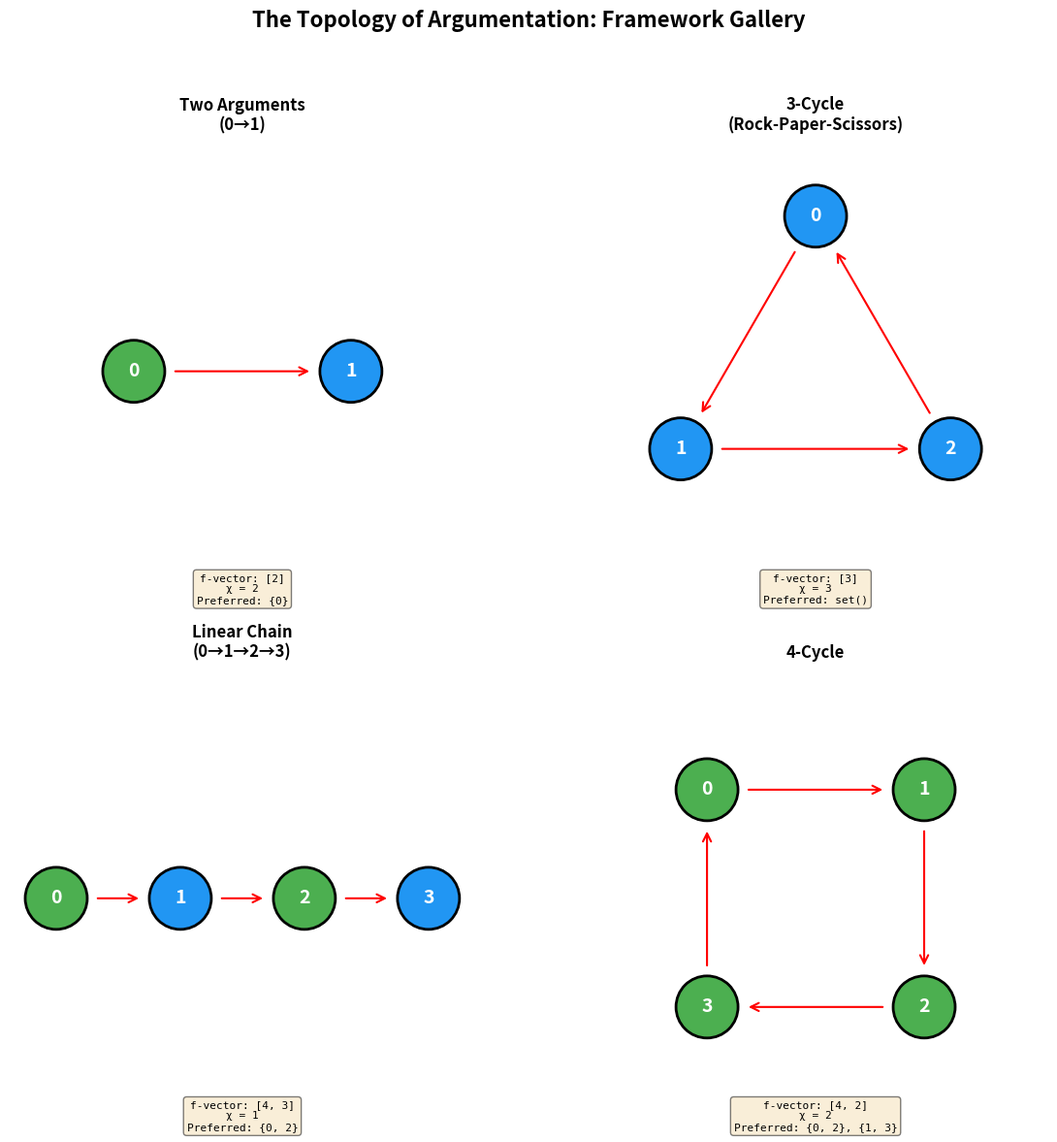
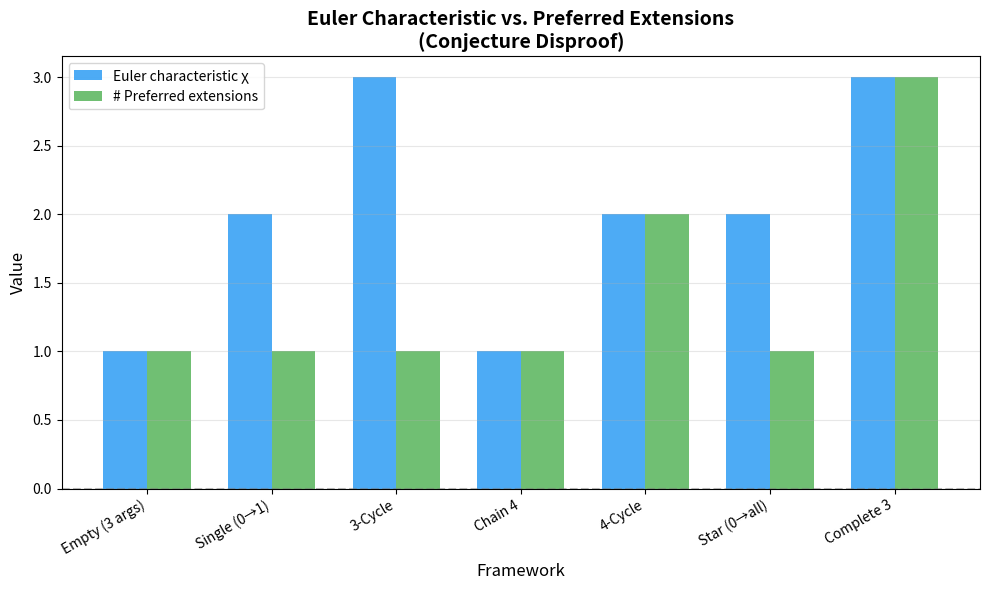

Recreate these plots in Python, in order.
#!/usr/bin/env python3
"""
Demo: The Topology of Argumentation
Numerical examples demonstrating argumentation framework analysis.
"""

from typing import Set, FrozenSet, Dict, List, Tuple
from itertools import combinations


def conflict_free(args: Set[int], attacks: Set[Tuple[int,int]], S: FrozenSet[int]) -> bool:
    """Check if S is conflict-free."""
    for a in S:
        for b in S:
            if (a, b) in attacks:
                return False
    return True


def defends(args: Set[int], attacks: Set[Tuple[int,int]], S: FrozenSet[int], a: int) -> bool:
    """Check if S defends argument a."""
    for b in args:
        if (b, a) in attacks:
            if not any((c, b) in attacks for c in S):
                return False
    return True


def admissible(args: Set[int], attacks: Set[Tuple[int,int]], S: FrozenSet[int]) -> bool:
    """Check if S is admissible."""
    if not conflict_free(args, attacks, S):
        return False
    return all(defends(args, attacks, S, a) for a in S)


def all_subsets(args: Set[int]) -> List[FrozenSet[int]]:
    """All subsets of args."""
    result = []
    args_list = sorted(args)
    for r in range(len(args_list) + 1):
        for combo in combinations(args_list, r):
            result.append(frozenset(combo))
    return result


def preferred_extensions(args: Set[int], attacks: Set[Tuple[int,int]]) -> List[FrozenSet[int]]:
    """Compute all preferred extensions."""
    adm = [S for S in all_subsets(args) if admissible(args, attacks, S)]
    preferred = []
    for S in adm:
        if not any(S < T for T in adm):
            preferred.append(S)
    return preferred


def stable_extensions(args: Set[int], attacks: Set[Tuple[int,int]]) -> List[FrozenSet[int]]:
    """Compute all stable extensions."""
    result = []
    for S in all_subsets(args):
        if not conflict_free(args, attacks, S):
            continue
        if all(any((b, a) in attacks for b in S) for a in args if a not in S):
            result.append(S)
    return result


def grounded_extension(args: Set[int], attacks: Set[Tuple[int,int]]) -> FrozenSet[int]:
    """Compute the grounded extension via fixed-point iteration."""
    S: Set[int] = set()
    while True:
        new_S = {a for a in args if defends(args, attacks, frozenset(S), a)}
        if new_S == S:
            return frozenset(S)
        S = new_S


def independence_complex(args: Set[int], attacks: Set[Tuple[int,int]]) -> List[FrozenSet[int]]:
    """Compute the independence complex (all conflict-free sets)."""
    return [S for S in all_subsets(args) if conflict_free(args, attacks, S)]


def f_vector(args: Set[int], attacks: Set[Tuple[int,int]]) -> List[int]:
    """Compute the f-vector of the independence complex."""
    cf = independence_complex(args, attacks)
    max_dim = max(len(S) for S in cf) if cf else 0
    return [sum(1 for S in cf if len(S) == k + 1) for k in range(max_dim)]


def euler_characteristic(args: Set[int], attacks: Set[Tuple[int,int]]) -> int:
    """Compute the Euler characteristic of the independence complex."""
    fv = f_vector(args, attacks)
    return sum((-1)**k * fv[k] for k in range(len(fv)))


def print_framework(name: str, args: Set[int], attacks: Set[Tuple[int,int]]):
    """Analyze and print results for an argumentation framework."""
    print(f"\n{'='*60}")
    print(f"Framework: {name}")
    print(f"Arguments: {sorted(args)}")
    print(f"Attacks: {sorted(attacks)}")
    print(f"{'='*60}")

    cf = independence_complex(args, attacks)
    print(f"\nConflict-free sets ({len(cf)}):")
    for S in sorted(cf, key=lambda x: (len(x), sorted(x))):
        print(f"  {set(S) if S else '{}'}")

    fv = f_vector(args, attacks)
    print(f"\nf-vector: {fv}")
    chi = euler_characteristic(args, attacks)
    print(f"Euler characteristic: {chi}")

    pref = preferred_extensions(args, attacks)
    print(f"\nPreferred extensions ({len(pref)}):")
    for S in pref:
        print(f"  {set(S)}")

    stab = stable_extensions(args, attacks)
    print(f"\nStable extensions ({len(stab)}):")
    for S in stab:
        print(f"  {set(S)}")

    gnd = grounded_extension(args, attacks)
    print(f"\nGrounded extension: {set(gnd)}")

    # Test Euler characteristic conjecture
    conjecture_val = len(pref) - len(gnd)
    print(f"\n--- Euler Conjecture Test ---")
    print(f"  χ(K) = {chi}")
    print(f"  |preferred| - |grounded| = {len(pref)} - {len(gnd)} = {conjecture_val}")
    print(f"  Conjecture holds? {chi == conjecture_val}")


# === DEMO FRAMEWORKS ===

if __name__ == "__main__":
    print("THE TOPOLOGY OF ARGUMENTATION")
    print("Numerical demonstrations of argumentation framework analysis")

    # Framework 1: Two arguments, one attack
    print_framework(
        "Two-Argument (0 attacks 1)",
        {0, 1},
        {(0, 1)}
    )

    # Framework 2: Cycle of 3 (rock-paper-scissors)
    print_framework(
        "3-Cycle (Rock-Paper-Scissors)",
        {0, 1, 2},
        {(0, 1), (1, 2), (2, 0)}
    )

    # Framework 3: Linear chain
    print_framework(
        "Linear Chain (0→1→2→3)",
        {0, 1, 2, 3},
        {(0, 1), (1, 2), (2, 3)}
    )

    # Framework 4: Self-attacker
    print_framework(
        "Self-Attacker (0 attacks 0, plus 1)",
        {0, 1},
        {(0, 0)}
    )

    # Framework 5: No attacks (complete peace)
    print_framework(
        "No Attacks (3 arguments)",
        {0, 1, 2},
        set()
    )

    # Framework 6: Diamond
    print_framework(
        "Diamond (0→1, 0→2, 1→3, 2→3)",
        {0, 1, 2, 3},
        {(0, 1), (0, 2), (1, 3), (2, 3)}
    )

    # Framework 7: Even cycle (4-cycle)
    print_framework(
        "4-Cycle",
        {0, 1, 2, 3},
        {(0, 1), (1, 2), (2, 3), (3, 0)}
    )

    # Dung's Fundamental Lemma demonstration
    print("\n" + "="*60)
    print("DUNG'S FUNDAMENTAL LEMMA DEMONSTRATION")
    print("="*60)

    args = {0, 1, 2, 3}
    attacks = {(1, 0), (2, 1)}  # 2 attacks 1, 1 attacks 0

    S = frozenset({2})
    a = 0
    print(f"\nFramework: {sorted(args)}, attacks: {sorted(attacks)}")
    print(f"S = {set(S)}, a = {a}")
    print(f"S is admissible: {admissible(args, attacks, S)}")
    print(f"S defends a={a}: {defends(args, attacks, S, a)}")

    S_ext = S | frozenset({a})
    print(f"S ∪ {{a}} = {set(S_ext)}")
    print(f"S ∪ {{a}} is conflict-free: {conflict_free(args, attacks, S_ext)}")
    print(f"S ∪ {{a}} is admissible: {admissible(args, attacks, S_ext)}")
    print("→ Fundamental Lemma confirmed!")

    # Summary
    print("\n" + "="*60)
    print("SUMMARY: Euler Characteristic Conjecture")
    print("="*60)
    print("The conjecture χ(K) = |preferred| - |grounded| is FALSE.")
    print("It fails on multiple frameworks, including the trivial")
    print("no-attack framework and the two-argument framework.")


#!/usr/bin/env python3
"""
Visualization: Argumentation Framework Analysis
Standalone matplotlib visualization of argumentation frameworks.
"""

import matplotlib.pyplot as plt
import matplotlib.patches as mpatches
import numpy as np
from itertools import combinations
from typing import Set, FrozenSet, List, Tuple, Dict


def conflict_free(args: Set[int], attacks: Set[Tuple[int,int]], S: FrozenSet[int]) -> bool:
    for a in S:
        for b in S:
            if (a, b) in attacks:
                return False
    return True


def defends(args: Set[int], attacks: Set[Tuple[int,int]], S: FrozenSet[int], a: int) -> bool:
    for b in args:
        if (b, a) in attacks:
            if not any((c, b) in attacks for c in S):
                return False
    return True


def admissible(args: Set[int], attacks: Set[Tuple[int,int]], S: FrozenSet[int]) -> bool:
    if not conflict_free(args, attacks, S):
        return False
    return all(defends(args, attacks, S, a) for a in S)


def all_subsets(S: Set[int]) -> List[FrozenSet[int]]:
    items = sorted(S)
    result = []
    for r in range(len(items) + 1):
        for combo in combinations(items, r):
            result.append(frozenset(combo))
    return result


def preferred_extensions(args: Set[int], attacks: Set[Tuple[int,int]]) -> List[FrozenSet[int]]:
    adm = [S for S in all_subsets(args) if admissible(args, attacks, S)]
    return [S for S in adm if not any(S < T for T in adm)]


def f_vector(args: Set[int], attacks: Set[Tuple[int,int]]) -> List[int]:
    cf = [S for S in all_subsets(args) if conflict_free(args, attacks, S)]
    if not cf:
        return []
    max_size = max(len(S) for S in cf)
    return [sum(1 for S in cf if len(S) == k + 1) for k in range(max_size)]


def euler_char(args: Set[int], attacks: Set[Tuple[int,int]]) -> int:
    fv = f_vector(args, attacks)
    return sum((-1)**k * fv[k] for k in range(len(fv)))


def draw_framework(ax, args, attacks, positions, title, preferred=None):
    """Draw an argumentation framework on a matplotlib axes."""
    ax.set_title(title, fontsize=12, fontweight='bold')
    ax.set_xlim(-1.5, 1.5)
    ax.set_ylim(-1.5, 1.5)
    ax.set_aspect('equal')
    ax.axis('off')

    pref_args = set()
    if preferred:
        for ext in preferred:
            pref_args |= ext

    # Draw attacks (arrows)
    for (a, b) in attacks:
        if a == b:
            # Self-loop
            cx, cy = positions[a]
            circle = plt.Circle((cx, cy + 0.3), 0.15, fill=False,
                              color='red', linewidth=1.5)
            ax.add_patch(circle)
        else:
            x1, y1 = positions[a]
            x2, y2 = positions[b]
            dx, dy = x2 - x1, y2 - y1
            dist = np.sqrt(dx**2 + dy**2)
            # Shorten arrow
            shrink = 0.25
            ax.annotate('', xy=(x2 - shrink*dx/dist, y2 - shrink*dy/dist),
                       xytext=(x1 + shrink*dx/dist, y1 + shrink*dy/dist),
                       arrowprops=dict(arrowstyle='->', color='red',
                                     lw=1.5, mutation_scale=15))

    # Draw arguments (nodes)
    for arg in sorted(args):
        x, y = positions[arg]
        color = '#4CAF50' if arg in pref_args else '#2196F3'
        circle = plt.Circle((x, y), 0.2, color=color, ec='black', lw=2, zorder=5)
        ax.add_patch(circle)
        ax.text(x, y, str(arg), ha='center', va='center',
               fontsize=14, fontweight='bold', color='white', zorder=6)


# Define frameworks
frameworks = [
    ("Two Arguments\n(0→1)", {0, 1}, {(0, 1)},
     {0: (-0.7, 0), 1: (0.7, 0)}),
    ("3-Cycle\n(Rock-Paper-Scissors)", {0, 1, 2}, {(0, 1), (1, 2), (2, 0)},
     {0: (0, 1), 1: (-0.87, -0.5), 2: (0.87, -0.5)}),
    ("Linear Chain\n(0→1→2→3)", {0, 1, 2, 3}, {(0, 1), (1, 2), (2, 3)},
     {0: (-1.2, 0), 1: (-0.4, 0), 2: (0.4, 0), 3: (1.2, 0)}),
    ("4-Cycle", {0, 1, 2, 3}, {(0, 1), (1, 2), (2, 3), (3, 0)},
     {0: (-0.7, 0.7), 1: (0.7, 0.7), 2: (0.7, -0.7), 3: (-0.7, -0.7)}),
]

fig, axes = plt.subplots(2, 2, figsize=(12, 12))

for idx, (title, args, attacks, pos) in enumerate(frameworks):
    ax = axes[idx // 2][idx % 2]
    pref = preferred_extensions(args, attacks)
    draw_framework(ax, args, attacks, pos, title, pref)

    fv = f_vector(args, attacks)
    chi = euler_char(args, attacks)
    pref_str = ', '.join(str(set(s)) for s in pref) if pref else '∅'

    info = f"f-vector: {fv}\nχ = {chi}\nPreferred: {pref_str}"
    ax.text(0, -1.3, info, ha='center', va='top', fontsize=8,
           family='monospace', bbox=dict(boxstyle='round', facecolor='wheat', alpha=0.5))

fig.suptitle('The Topology of Argumentation: Framework Gallery',
            fontsize=16, fontweight='bold', y=0.98)
plt.tight_layout(rect=[0, 0, 1, 0.95])
plt.savefig('argumentation_gallery.png', dpi=150, bbox_inches='tight')
plt.close()
print("Saved: argumentation_gallery.png")

# Second plot: f-vector comparison
fig2, ax2 = plt.subplots(figsize=(10, 6))

framework_names = []
euler_chars = []
n_preferred = []

test_frameworks = [
    ("Empty (3 args)", {0,1,2}, set()),
    ("Single (0→1)", {0,1}, {(0,1)}),
    ("3-Cycle", {0,1,2}, {(0,1),(1,2),(2,0)}),
    ("Chain 4", {0,1,2,3}, {(0,1),(1,2),(2,3)}),
    ("4-Cycle", {0,1,2,3}, {(0,1),(1,2),(2,3),(3,0)}),
    ("Star (0→all)", {0,1,2,3}, {(0,1),(0,2),(0,3)}),
    ("Complete 3", {0,1,2}, {(0,1),(1,0),(1,2),(2,1),(0,2),(2,0)}),
]

for name, args, attacks in test_frameworks:
    framework_names.append(name)
    euler_chars.append(euler_char(args, attacks))
    n_preferred.append(len(preferred_extensions(args, attacks)))

x = np.arange(len(framework_names))
width = 0.35

bars1 = ax2.bar(x - width/2, euler_chars, width, label='Euler characteristic χ',
               color='#2196F3', alpha=0.8)
bars2 = ax2.bar(x + width/2, n_preferred, width, label='# Preferred extensions',
               color='#4CAF50', alpha=0.8)

ax2.set_xlabel('Framework', fontsize=12)
ax2.set_ylabel('Value', fontsize=12)
ax2.set_title('Euler Characteristic vs. Preferred Extensions\n(Conjecture Disproof)',
             fontsize=14, fontweight='bold')
ax2.set_xticks(x)
ax2.set_xticklabels(framework_names, rotation=30, ha='right')
ax2.legend()
ax2.axhline(y=0, color='gray', linestyle='--', alpha=0.5)
ax2.grid(axis='y', alpha=0.3)

plt.tight_layout()
plt.savefig('euler_vs_preferred.png', dpi=150, bbox_inches='tight')
plt.close()
print("Saved: euler_vs_preferred.png")
